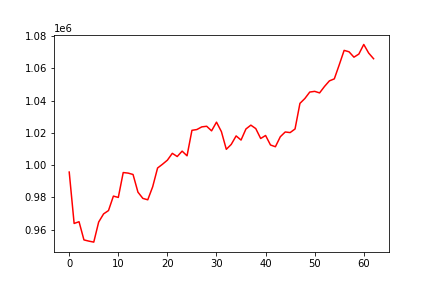

The table this chart was drawn from, first rows:
, 0
0, 995675
1, 963786
2, 964862
3, 953574
4, 952827
5, 952206
6, 964668
7, 969716
8, 971794
9, 980762
10, 979940
11, 995378
12, 995034
13, 994181
14, 983215
15, 979339
16, 978472
17, 986544
18, 998200
19, 1000532
20, 1003072
21, 1007302
22, 1005321
23, 1008673
24, 1005767
25, 1021590
26, 1022069
27, 1023713
28, 1024105
29, 1021263
30, 1026659
31, 1020783
32, 1009791
33, 1012825
34, 1018110
35, 1015547
36, 1022421
37, 1024797
38, 1022658
39, 1016511
40, 1018377
41, 1012488
42, 1011399
43, 1017597
44, 1020558
45, 1020181
46, 1022418
47, 1038315
48, 1041319
49, 1045335
50, 1045765
51, 1044802
52, 1048790
53, 1052274
54, 1053512
55, 1062195
56, 1071193
57, 1070320
58, 1066976
59, 1068910
... 3 more rows
